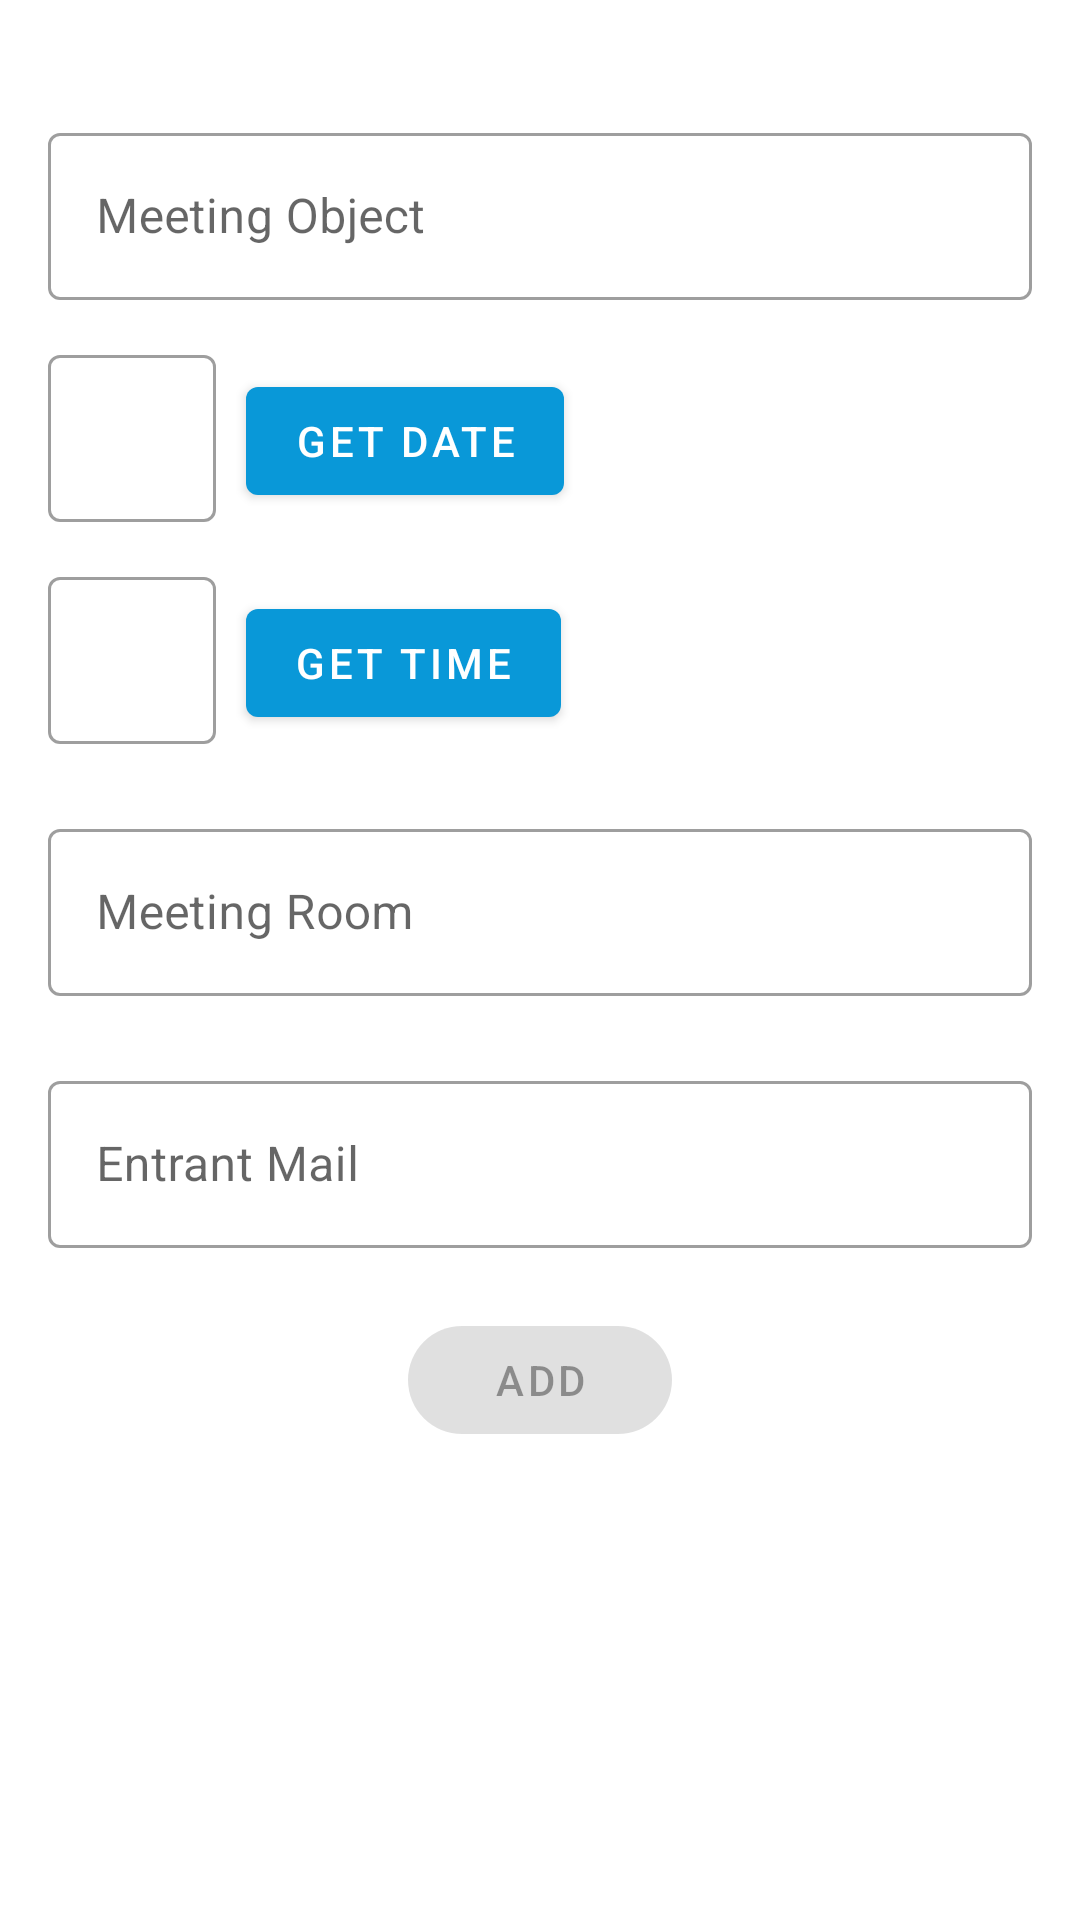

Produce the Android XML layout that renders to this screen, including the resource entries it uses.
<!-- AndroidManifest.xml: application theme AppTheme -->
<!-- res/layout/activity_add_meeting.xml -->
<?xml version="1.0" encoding="utf-8"?>
<androidx.constraintlayout.widget.ConstraintLayout
    xmlns:android="http://schemas.android.com/apk/res/android"
    xmlns:app="http://schemas.android.com/apk/res-auto"
    xmlns:tools="http://schemas.android.com/tools"
    android:layout_width="match_parent"
    android:layout_height="match_parent"
    tools:context=".meeting_list.AddMeetingActivity">

    <LinearLayout
        android:layout_width="match_parent"
        android:layout_height="match_parent"
        android:layout_marginStart="16dp"
        android:layout_marginLeft="16dp"
        android:layout_marginTop="16dp"
        android:layout_marginEnd="16dp"
        android:layout_marginRight="16dp"
        android:orientation="vertical"
        app:layout_constraintEnd_toEndOf="parent"
        app:layout_constraintHorizontal_bias="1.0"
        app:layout_constraintStart_toStartOf="parent"
        app:layout_constraintTop_toTopOf="parent">

        <com.google.android.material.textfield.TextInputLayout
            android:id="@+id/text_input_object_txt"
            style="@style/Widget.MaterialComponents.TextInputLayout.OutlinedBox"
            android:layout_width="match_parent"
            android:layout_height="wrap_content"
            android:layout_marginTop="20dp"
            app:hintTextAppearance="@style/TextAppearance.AppCompat.Medium">

            <com.google.android.material.textfield.TextInputEditText
                android:layout_width="match_parent"
                android:layout_height="wrap_content"
                android:hint="Meeting Object"
                android:inputType="text"/>

        </com.google.android.material.textfield.TextInputLayout>

        <LinearLayout
            android:layout_width="match_parent"
            android:layout_height="wrap_content"
            android:orientation="horizontal"
            android:layout_marginTop="10dp"
            >
            <com.google.android.material.textfield.TextInputLayout
            android:id="@+id/text_input_date"
            android:layout_width="wrap_content"
            android:layout_height="wrap_content"
            style="@style/Widget.MaterialComponents.TextInputLayout.OutlinedBox"
            app:hintTextAppearance="@style/TextAppearance.AppCompat.Medium"
            >

            <com.google.android.material.textfield.TextInputEditText
                android:id="@+id/meeting_date"
                android:layout_width="wrap_content"
                android:layout_height="wrap_content"
                android:ems="8"
                android:hint="DD/MM/YYYY"
                android:inputType="date"/>
        </com.google.android.material.textfield.TextInputLayout>

            <com.google.android.material.button.MaterialButton
                android:id="@+id/date_picker_button"
                android:layout_width="wrap_content"
                android:layout_height="wrap_content"
                style="@style/Widget.MaterialComponents.Button"
                android:enabled="true"
                android:layout_marginLeft="10dp"
                android:text="GET DATE"

                />

        </LinearLayout>

        <LinearLayout
            android:layout_width="match_parent"
            android:layout_height="wrap_content"
            android:orientation="horizontal"
            android:layout_marginTop="10dp">

            <com.google.android.material.textfield.TextInputLayout
                android:id="@+id/text_input_time"
                android:layout_width="wrap_content"
                android:layout_height="wrap_content"
                style="@style/Widget.MaterialComponents.TextInputLayout.OutlinedBox"
                app:hintTextAppearance="@style/TextAppearance.AppCompat.Medium"
                >

                <com.google.android.material.textfield.TextInputEditText
                    android:id="@+id/meeting_time"
                    android:layout_width="wrap_content"
                    android:layout_height="wrap_content"
                    android:ems="8"
                    android:hint="Hr:Mn"
                    android:inputType="time"/>

            </com.google.android.material.textfield.TextInputLayout>

            <com.google.android.material.button.MaterialButton
                android:id="@+id/time_picker_button"
                android:layout_width="wrap_content"
                android:layout_height="wrap_content"
                style="@style/Widget.MaterialComponents.Button"
                android:enabled="true"
                android:layout_marginLeft="10dp"
                android:text="GET TIME"/>


        </LinearLayout>



        <com.google.android.material.textfield.TextInputLayout
            android:id="@+id/text_input_meeting_room"
            android:layout_width="match_parent"
            android:layout_height="wrap_content"
            style="@style/Widget.MaterialComponents.TextInputLayout.OutlinedBox"
            app:hintTextAppearance="@style/TextAppearance.AppCompat.Medium"
            android:layout_marginTop="20dp">

            <com.google.android.material.textfield.TextInputEditText
                android:layout_width="match_parent"
                android:layout_height="wrap_content"
                android:hint="Meeting Room"
                android:inputType="text"/>

        </com.google.android.material.textfield.TextInputLayout>

        <com.google.android.material.textfield.TextInputLayout
            android:id="@+id/text_input_entrant_mail"
            android:layout_width="match_parent"
            android:layout_height="wrap_content"
            style="@style/Widget.MaterialComponents.TextInputLayout.OutlinedBox"
            app:hintTextAppearance="@style/TextAppearance.AppCompat.Medium"
            android:layout_marginTop="20dp">

            <com.google.android.material.textfield.TextInputEditText
                android:layout_width="match_parent"
                android:layout_height="wrap_content"
                android:hint="Entrant Mail"
                android:inputType="textEmailAddress"/>
        </com.google.android.material.textfield.TextInputLayout>

        <com.google.android.material.button.MaterialButton
            android:id="@+id/meeting_add_btn"
            android:layout_width="wrap_content"
            android:layout_height="wrap_content"
            style="@style/Widget.MaterialComponents.Button"
            android:layout_marginTop="20dp"
            android:layout_gravity="center"
            app:cornerRadius="20dp"
            android:enabled="false"
            android:text="Add"/>

    </LinearLayout>


</androidx.constraintlayout.widget.ConstraintLayout>
<!-- resources referenced by this layout -->
<resources>
  <style name="AppTheme" parent="Theme.MaterialComponents.Light.NoActionBar">
          
          <item name="colorPrimary">@color/colorPrimary</item>
          <item name="colorPrimaryDark">@color/colorPrimaryDark</item>
          <item name="colorAccent">@color/colorAccent</item>
          <item name="colorOnPrimary">@color/colorOnPrimary</item>
      </style>
  <color name="colorPrimary">#0998d8</color>
  <color name="colorPrimaryDark">#067aae</color>
  <color name="colorAccent">#03DAC5</color>
  <color name="colorOnPrimary">#ffffff</color>
</resources>
